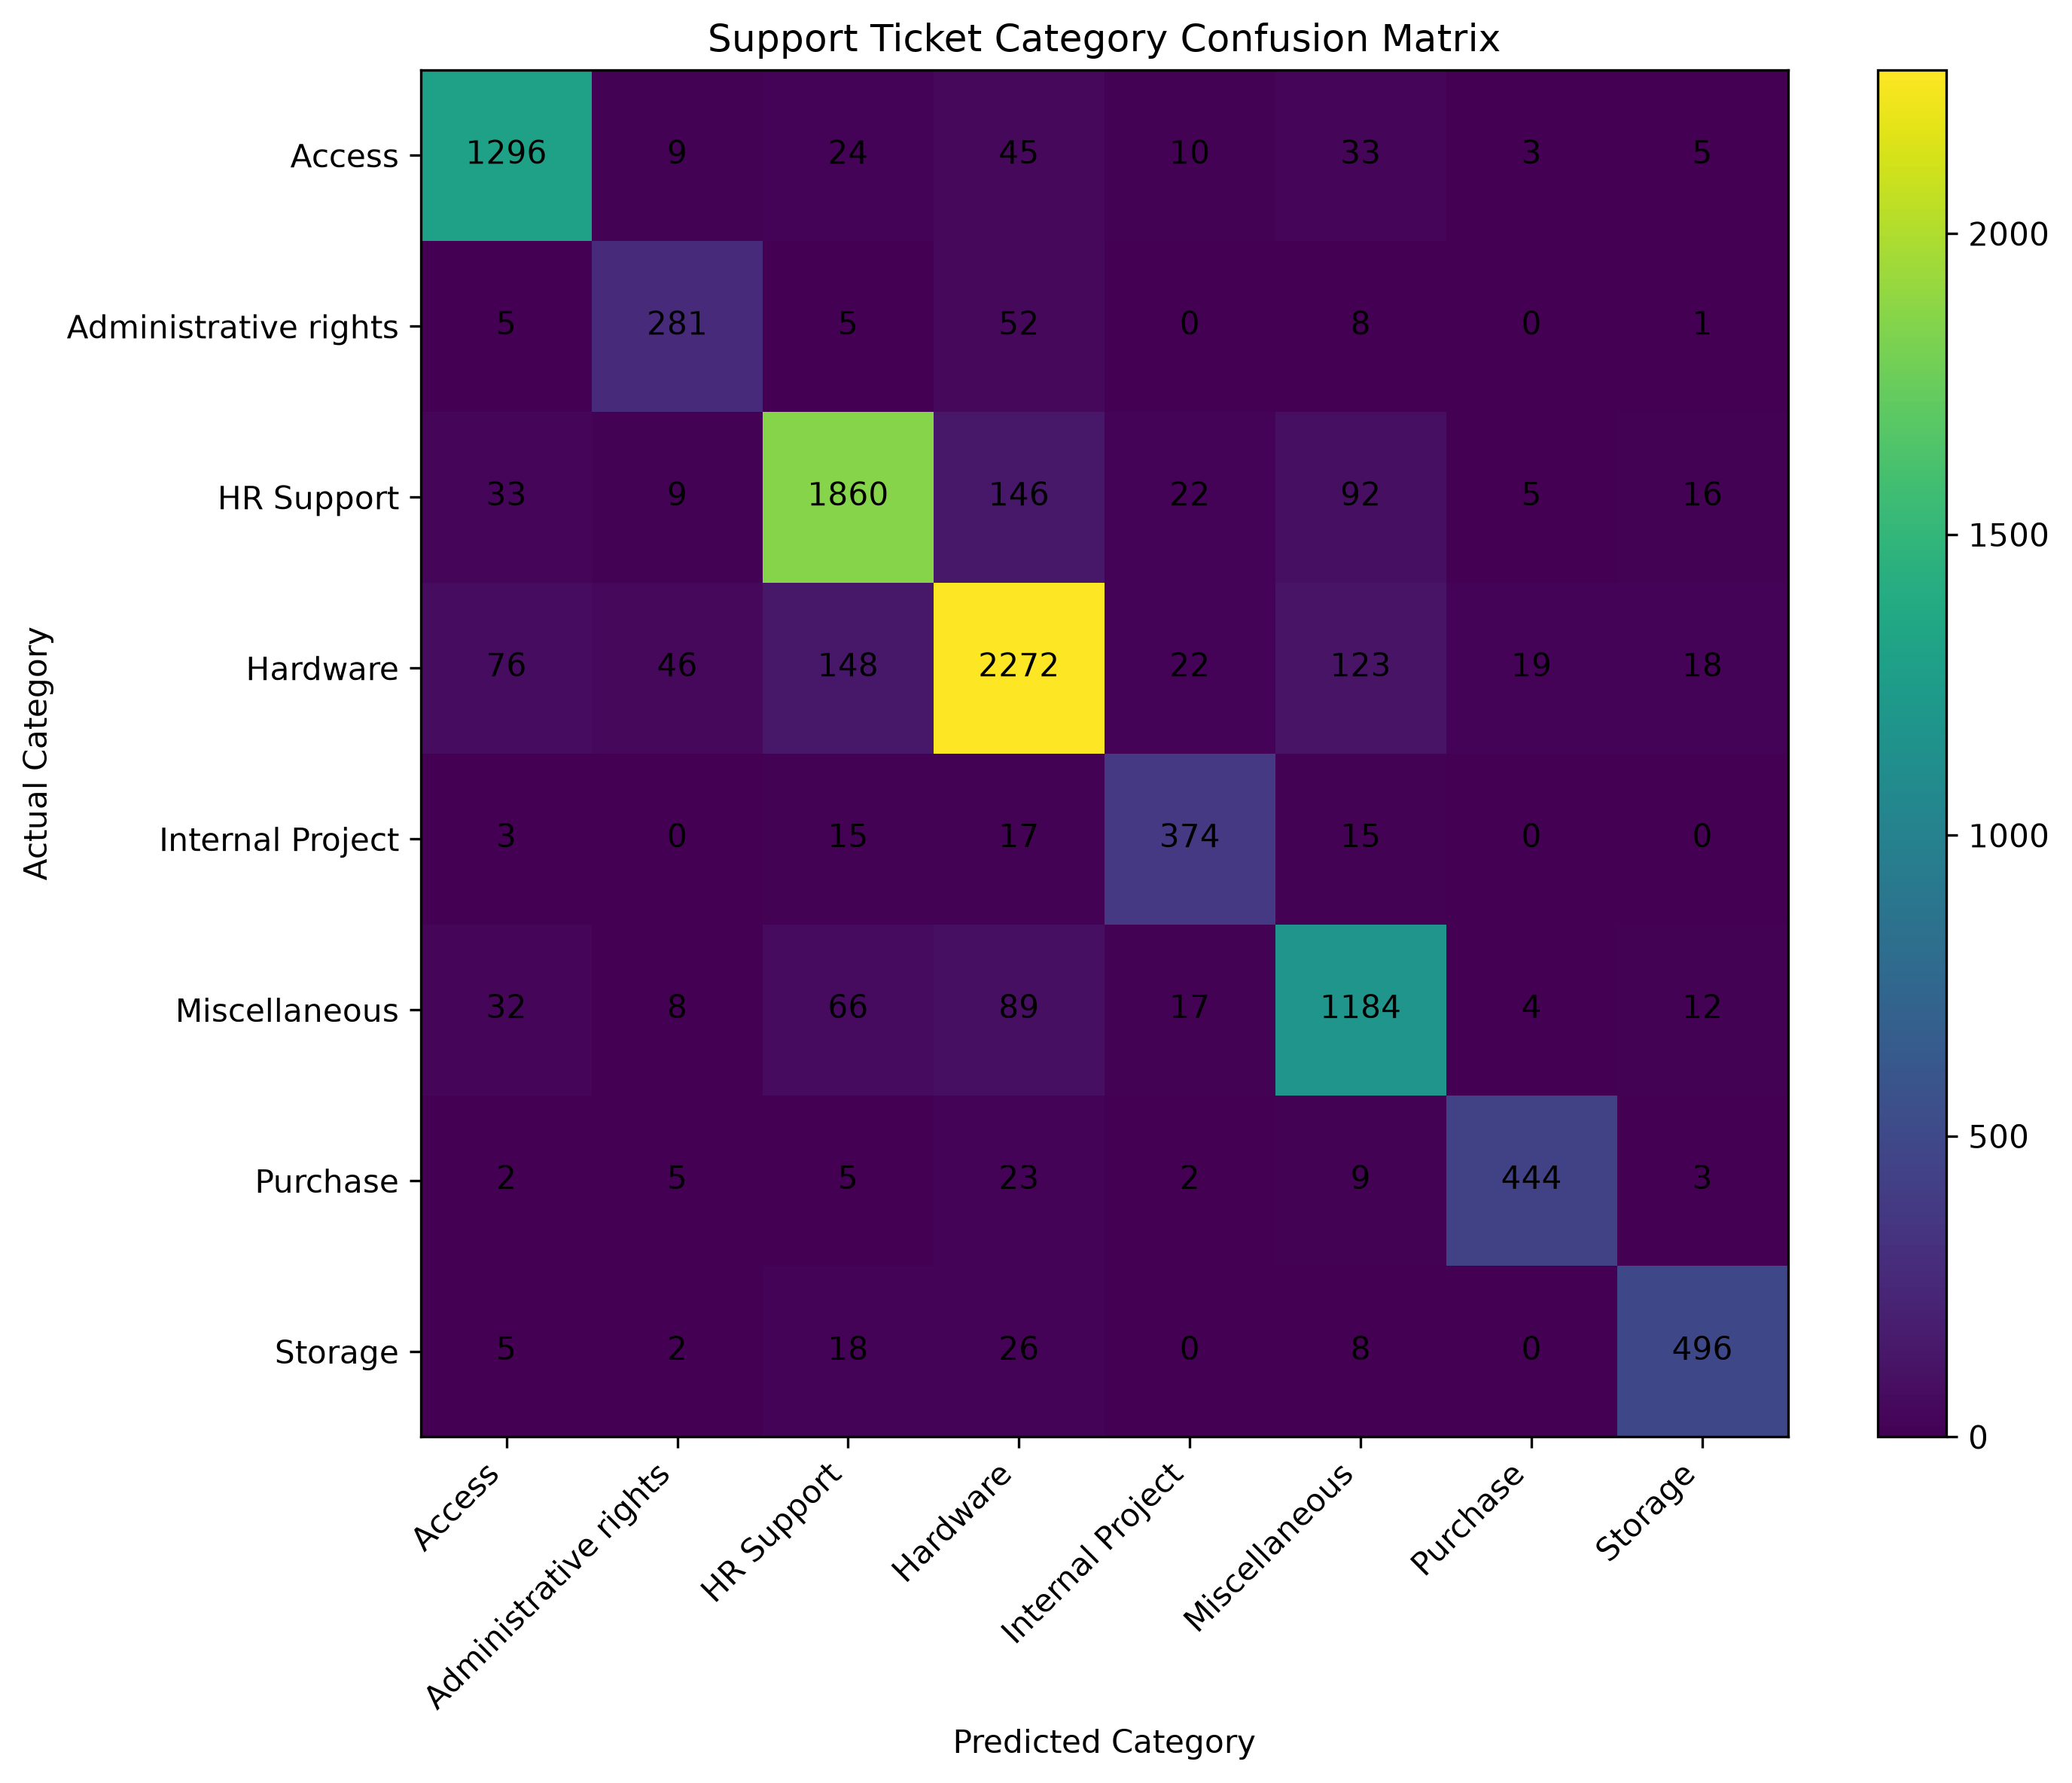

The data file committed next to this chart (first rows):
, Access, Administrative rights, HR Support, Hardware, Internal Project, Miscellaneous, Purchase, Storage
Access, 1296, 9, 24, 45, 10, 33, 3, 5
Administrative rights, 5, 281, 5, 52, 0, 8, 0, 1
HR Support, 33, 9, 1860, 146, 22, 92, 5, 16
Hardware, 76, 46, 148, 2272, 22, 123, 19, 18
Internal Project, 3, 0, 15, 17, 374, 15, 0, 0
Miscellaneous, 32, 8, 66, 89, 17, 1184, 4, 12
Purchase, 2, 5, 5, 23, 2, 9, 444, 3
Storage, 5, 2, 18, 26, 0, 8, 0, 496
